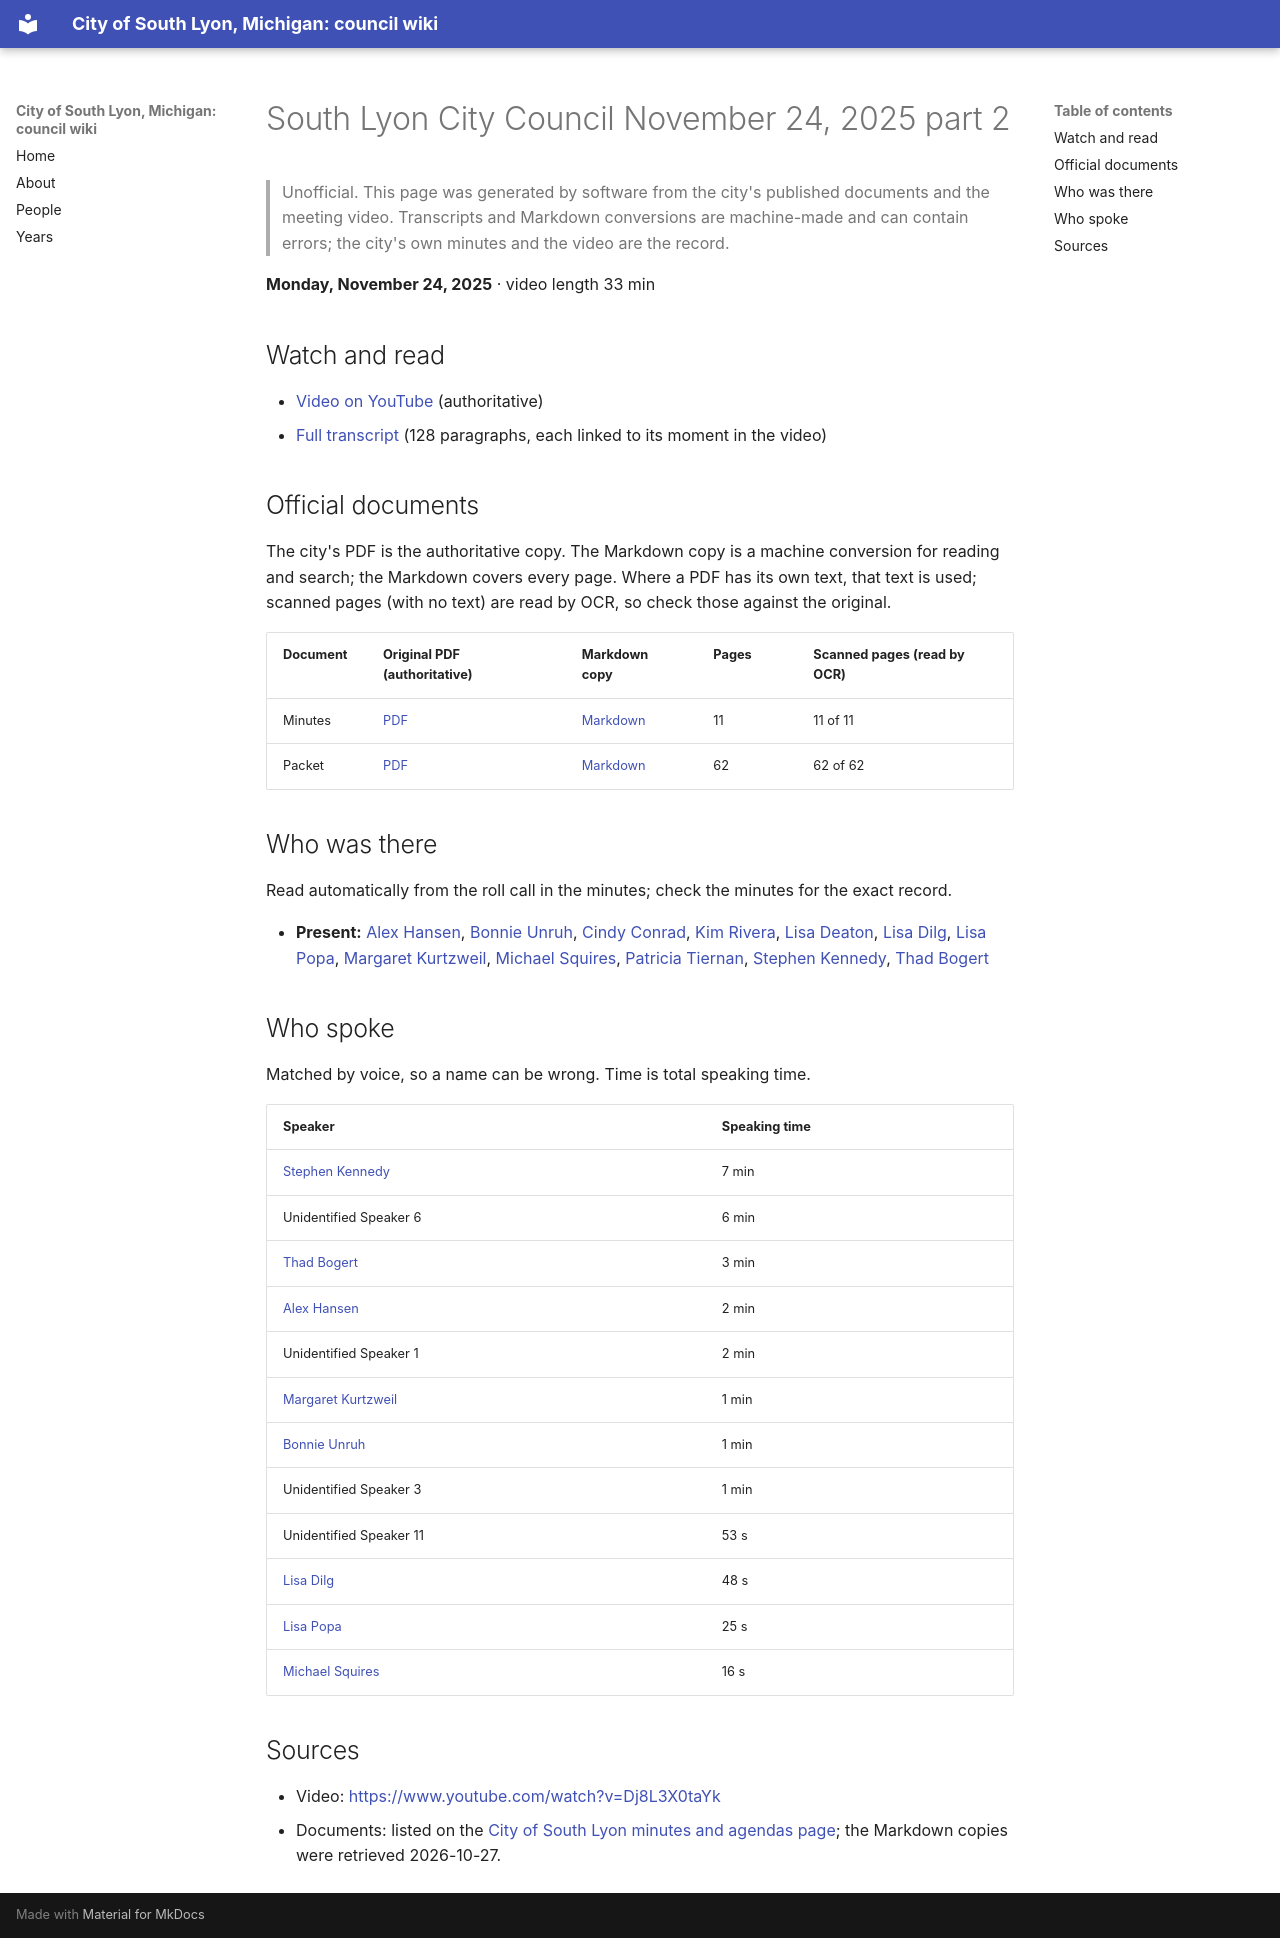

repository: RyanMathewson/city-of-south-lyon-mi-council-wiki · page: meetings/2025/2025-11-24-2/index.html · generator: mkdocs

---
title: "South Lyon City Council November 24, 2025 part 2"
meeting_date: "2025-11-24"
video_url: "https://www.youtube.com/watch?v=Dj8L3X0taYk"
source_listing: "https://www.southlyonmi.org/government/city_council/city_council_minutes_and_agendas.php"
---


# South Lyon City Council November 24, 2025 part 2

> Unofficial. This page was generated by software from the city's published documents and the meeting video. Transcripts and Markdown conversions are machine-made and can contain errors; the city's own minutes and the video are the record.

**Monday, November 24, 2025** · video length 33 min

## Watch and read

- [Video on YouTube](https://www.youtube.com/watch?v=Dj8L3X0taYk) (authoritative)
- [Full transcript](../../transcripts/2025/2025-11-24-2.md) (128 paragraphs, each linked to its moment in the video)

## Official documents

The city's PDF is the authoritative copy. The Markdown copy is a machine conversion for reading and search; the Markdown covers every page. Where a PDF has its own text, that text is used; scanned pages (with no text) are read by OCR, so check those against the original.

| Document | Original PDF (authoritative) | Markdown copy | Pages | Scanned pages (read by OCR) |
|---|---|---|---|---|
| Minutes | [PDF](https://www.southlyonmi.org/11-24-25%20CM%20apporoved.pdf?t=202608261407340) | [Markdown](../../documents/2025/2025-11-24/minutes.md) | 11 | 11 of 11 |
| Packet | [PDF](https://www.southlyonmi.org/11-24-25%20Online%20Only.pdf?t=202511201334420) | [Markdown](../../documents/2025/2025-11-24/packet.md) | 62 | 62 of 62 |

## Who was there

Read automatically from the roll call in the minutes; check the minutes for the exact record.

- **Present:** [Alex Hansen](../../people/alex-hansen.md), [Bonnie Unruh](../../people/bonnie-unruh.md), [Cindy Conrad](../../people/cindy-conrad.md), [Kim Rivera](../../people/kim-rivera.md), [Lisa Deaton](../../people/lisa-deaton.md), [Lisa Dilg](../../people/lisa-dilg.md), [Lisa Popa](../../people/lisa-popa.md), [Margaret Kurtzweil](../../people/margaret-kurtzweil.md), [Michael Squires](../../people/michael-squires.md), [Patricia Tiernan](../../people/patricia-tiernan.md), [Stephen Kennedy](../../people/stephen-kennedy.md), [Thad Bogert](../../people/thad-bogert.md)

## Who spoke

Matched by voice, so a name can be wrong. Time is total speaking time.

| Speaker | Speaking time |
|---|---|
| [Stephen Kennedy](../../people/stephen-kennedy.md) | 7 min |
| Unidentified Speaker 6 | 6 min |
| [Thad Bogert](../../people/thad-bogert.md) | 3 min |
| [Alex Hansen](../../people/alex-hansen.md) | 2 min |
| Unidentified Speaker 1 | 2 min |
| [Margaret Kurtzweil](../../people/margaret-kurtzweil.md) | 1 min |
| [Bonnie Unruh](../../people/bonnie-unruh.md) | 1 min |
| Unidentified Speaker 3 | 1 min |
| Unidentified Speaker 11 | 53 s |
| [Lisa Dilg](../../people/lisa-dilg.md) | 48 s |
| [Lisa Popa](../../people/lisa-popa.md) | 25 s |
| [Michael Squires](../../people/michael-squires.md) | 16 s |

## Sources

- Video: [https://www.youtube.com/watch?v=Dj8L3X0taYk](https://www.youtube.com/watch?v=Dj8L3X0taYk)
- Documents: listed on the [City of South Lyon minutes and agendas page](https://www.southlyonmi.org/government/city_council/city_council_minutes_and_agendas.php); the Markdown copies were retrieved 2026-10-27.
